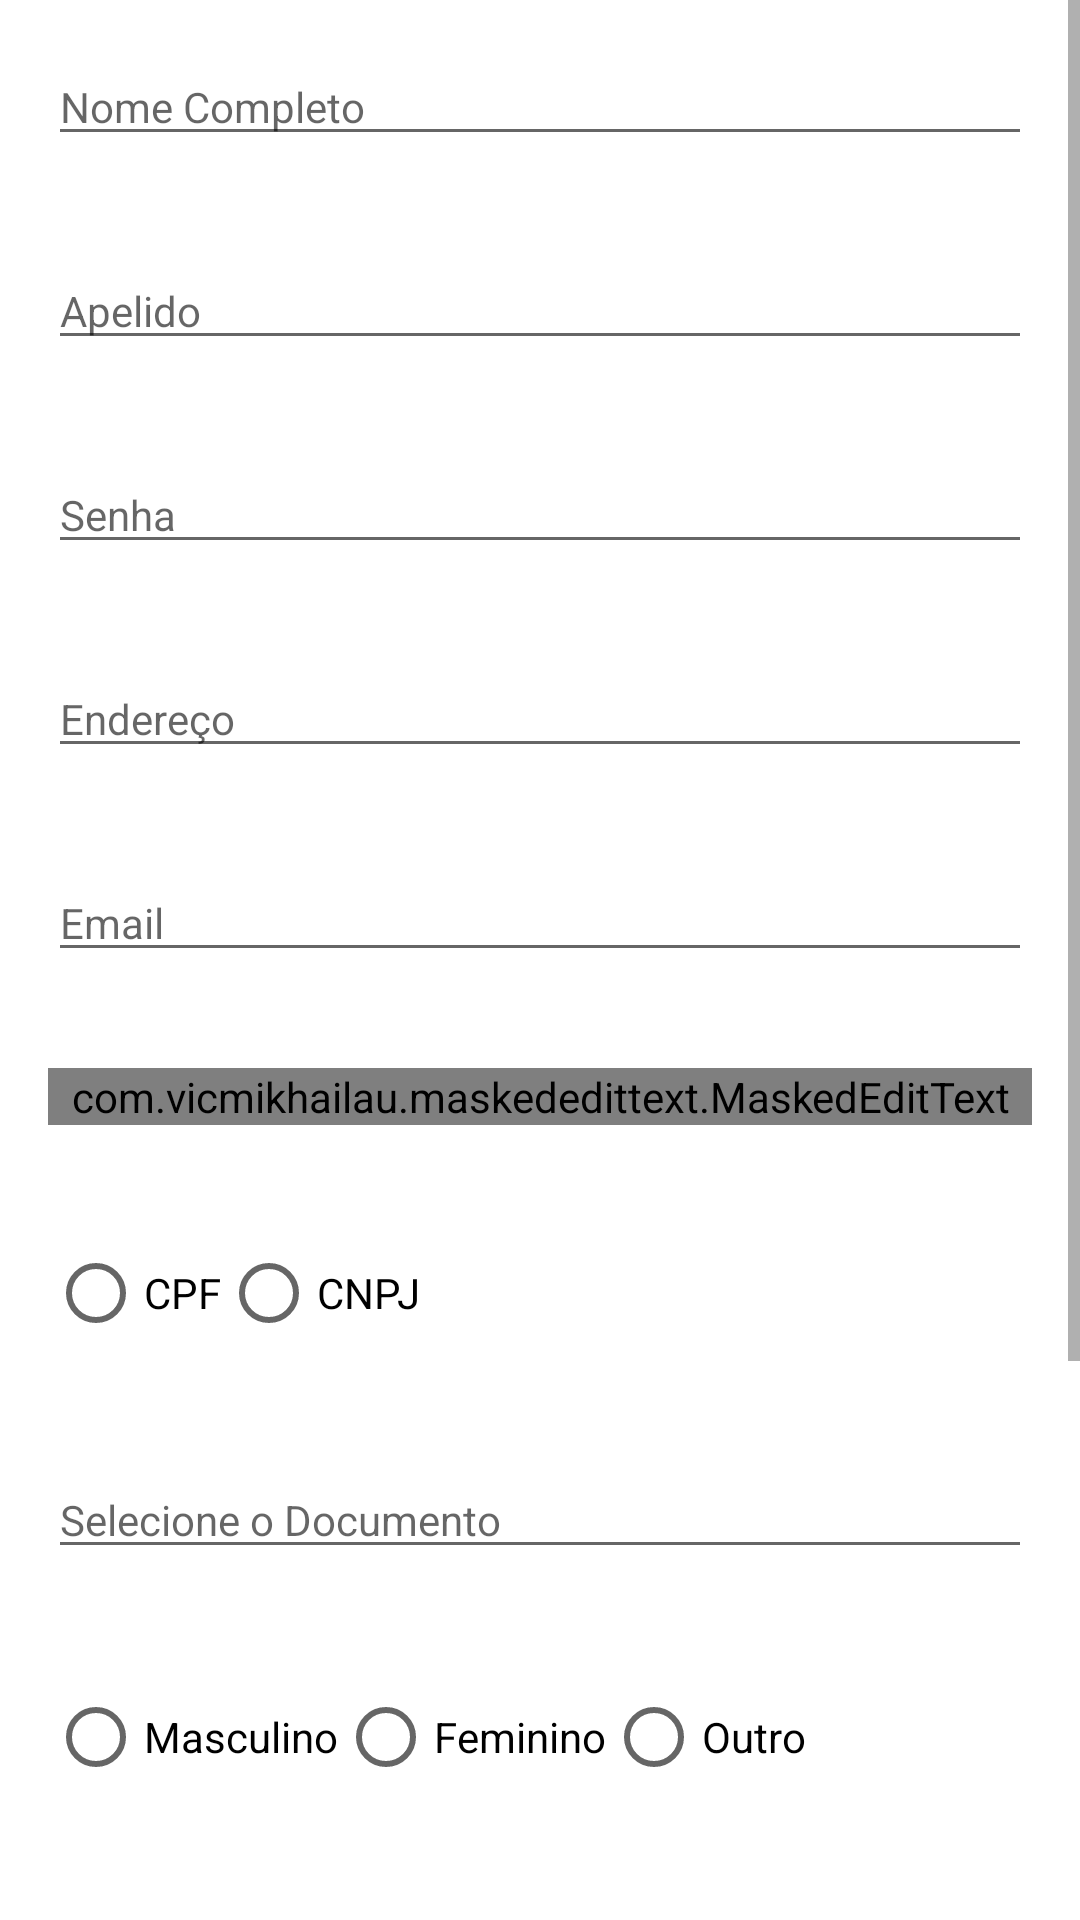

Write the Android layout XML for this screen, with the resource values it uses.
<!-- AndroidManifest.xml: application theme Theme.CustomerRegistration -->
<!-- res/layout/activity_cadastro.xml -->
<?xml version="1.0" encoding="utf-8"?>
<ScrollView xmlns:android="http://schemas.android.com/apk/res/android"
    xmlns:app="http://schemas.android.com/apk/res-auto"
    xmlns:tools="http://schemas.android.com/tools"
    android:layout_width="match_parent"
    android:layout_height="wrap_content"
    tools:context=".view.CadastroActivity">

    <LinearLayout
        android:layout_width="match_parent"
        android:layout_height="wrap_content"
        android:orientation="vertical">

        <EditText
            android:id="@+id/editTextName"
            android:layout_width="match_parent"
            android:layout_height="wrap_content"
            android:layout_margin="16dp"
            android:hint="Nome Completo"
            android:textSize="14sp"
            app:layout_constraintTop_toTopOf="parent"
            app:layout_constraintStart_toStartOf="parent"
            app:layout_constraintEnd_toEndOf="parent" />

        <EditText
            android:id="@+id/editTextUserName"
            android:layout_width="match_parent"
            android:layout_height="wrap_content"
            android:layout_margin="16dp"
            android:hint="Apelido"
            android:textSize="14sp"
            app:layout_constraintTop_toBottomOf="@+id/editTextName"
            app:layout_constraintStart_toStartOf="parent"
            app:layout_constraintEnd_toEndOf="parent" />

        <EditText
            android:id="@+id/editTextPassword"
            android:layout_width="match_parent"
            android:layout_height="wrap_content"
            android:layout_margin="16dp"
            android:hint="Senha"
            android:inputType="textPassword"
            android:textSize="14sp"
            app:layout_constraintTop_toBottomOf="@+id/editTextUserName"
            app:layout_constraintStart_toStartOf="parent"
            app:layout_constraintEnd_toEndOf="parent" />

        <EditText
            android:id="@+id/editTextAdress"
            android:layout_width="match_parent"
            android:layout_height="wrap_content"
            android:layout_margin="16dp"
            android:hint="Endereço"
            android:textSize="14sp"
            app:layout_constraintTop_toBottomOf="@+id/editTextPassword"
            app:layout_constraintStart_toStartOf="parent"
            app:layout_constraintEnd_toEndOf="parent" />

        <EditText
            android:id="@+id/editTextEmail"
            android:layout_width="match_parent"
            android:layout_height="wrap_content"
            android:layout_margin="16dp"
            android:hint="Email"
            android:textSize="14sp"
            app:layout_constraintTop_toBottomOf="@+id/editTextAdress"
            app:layout_constraintStart_toStartOf="parent"
            app:layout_constraintEnd_toEndOf="parent" />

        <com.vicmikhailau.maskededittext.MaskedEditText
            android:id="@+id/editTextDate"
            android:layout_width="match_parent"
            android:layout_height="wrap_content"
            android:layout_margin="16dp"
            android:hint="Data de Nascimento (dd/MM/yyyy)"
            android:textSize="14sp"
            android:ems="10"
            app:mask="##/##/####"
            android:inputType="date"
            app:layout_constraintTop_toBottomOf="@+id/editTextEmail"
            />

        <RadioGroup
            android:id="@+id/radioGroup"
            android:layout_width="match_parent"
            android:layout_height="wrap_content"
            android:layout_margin="16dp"
            android:orientation="horizontal"
            app:layout_constraintTop_toBottomOf="@+id/editTextDate">

            <RadioButton
                android:id="@+id/radioCPF"
                android:layout_width="wrap_content"
                android:layout_height="wrap_content"
                android:text="CPF" />

            <RadioButton
                android:id="@+id/radioCNPJ"
                android:layout_width="wrap_content"
                android:layout_height="wrap_content"
                android:text="CNPJ" />
        </RadioGroup>


        <EditText
            android:id="@+id/editTextCpfOrCnpj"
            android:layout_width="match_parent"
            android:layout_height="wrap_content"
            android:layout_margin="16dp"
            android:hint="Selecione o Documento"
            android:textSize="14sp"
            app:layout_constraintTop_toBottomOf="@+id/radioGroup"
            app:layout_constraintStart_toStartOf="parent"
            app:layout_constraintEnd_toEndOf="parent"
            />

        <RadioGroup
            android:id="@+id/radioGroupGender"
            android:layout_width="match_parent"
            android:layout_height="wrap_content"
            android:layout_margin="16dp"
            android:orientation="horizontal"
            app:layout_constraintTop_toBottomOf="@+id/editTextCpfOrCnpj">

            <RadioButton
                android:id="@+id/radioMasculine"
                android:layout_width="wrap_content"
                android:layout_height="wrap_content"
                android:text="Masculino" />

            <RadioButton
                android:id="@+id/radioFeminine"
                android:layout_width="wrap_content"
                android:layout_height="wrap_content"
                android:text="Feminino" />

            <RadioButton
                android:id="@+id/radioOutro"
                android:layout_width="wrap_content"
                android:layout_height="wrap_content"
                android:text="Outro" />
        </RadioGroup>

        <TextView
            android:layout_width="120sp"
            android:layout_height="40sp"
            android:layout_weight="2"
            android:layout_margin="16dp"
            android:gravity="center|start"
            android:paddingStart="10sp"
            android:paddingEnd="5sp"
            android:text="Foto de Perfil:"
            android:textColor="@android:color/black"
            android:textSize="14sp"
            app:layout_constraintTop_toBottomOf="@+id/radioGroupGender" />

        <ImageView
            android:id="@+id/imageViewProfile"
            android:layout_width="100dp"
            android:layout_height="100dp"
            android:layout_margin="16dp"
            android:scaleType="centerCrop"
            android:src="@android:drawable/ic_menu_myplaces"
            app:layout_constraintBottom_toBottomOf="parent"
            app:layout_constraintEnd_toEndOf="parent"
            app:layout_constraintHorizontal_bias="0.0"
            app:layout_constraintVertical_bias="0.1"
            app:layout_constraintStart_toStartOf="parent"
            app:layout_constraintTop_toBottomOf="@+id/radioGroupGender"
            />

        <Button
            android:id="@+id/idBtnCadastro"
            android:layout_width="339dp"
            android:layout_height="48dp"
            android:layout_margin="16dp"
            android:minHeight="48dp"
            android:onClick="cadastroCliente"
            android:text="cadastrar_cliente"
            android:textColor="@android:color/black"
            app:layout_constraintTop_toBottomOf="@+id/radioGroupGender"
            app:layout_constraintStart_toStartOf="parent"
            app:layout_constraintEnd_toEndOf="parent" />

    </LinearLayout>

</ScrollView>
<!-- resources referenced by this layout -->
<resources>
  <style name="Theme.CustomerRegistration" parent="Theme.MaterialComponents.DayNight.DarkActionBar">
          
          <item name="colorPrimary">@color/purple_500</item>
          <item name="colorPrimaryVariant">@color/purple_700</item>
          <item name="colorOnPrimary">@color/white</item>
          
          <item name="colorSecondary">@color/teal_200</item>
          <item name="colorSecondaryVariant">@color/teal_700</item>
          <item name="colorOnSecondary">@color/black</item>
          
          <item name="android:statusBarColor">?attr/colorPrimaryVariant</item>
          
      </style>
  <!-- not gathered from this repository: default colours our renderer supplied (Android Studio template values) -->
  <color name="purple_500">#FF6200EE</color>
  <color name="purple_700">#FF3700B3</color>
  <color name="teal_200">#FF03DAC5</color>
  <color name="teal_700">#FF018786</color>
  <color name="black">#FF000000</color>
  <color name="white">#FFFFFFFF</color>
</resources>
